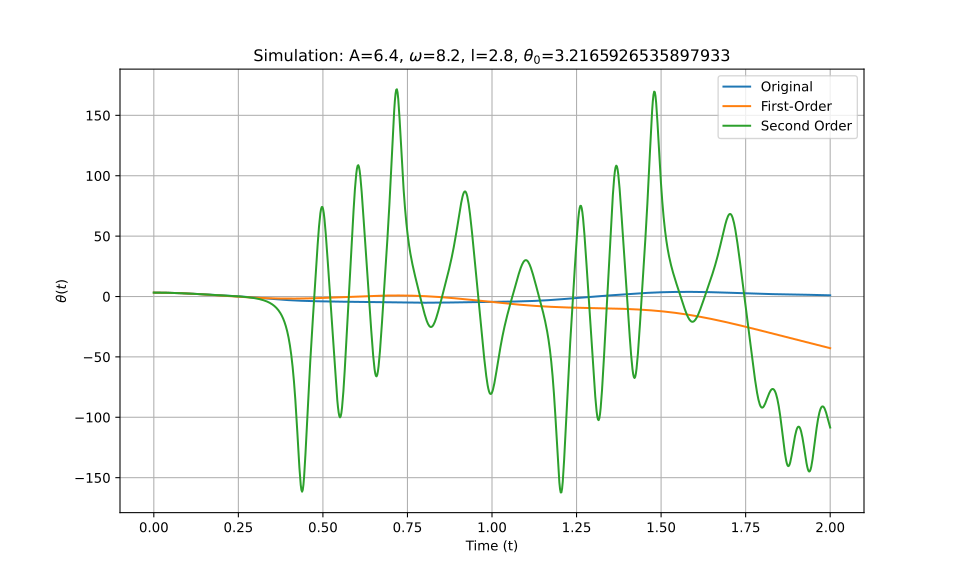

The data file committed next to this chart (first rows):
t_eval, Equation_1, Equation_2, Equation_3
0.0, 3.217, 3.217, 3.217
0.002002, 3.216, 3.216, 3.216
0.004004, 3.215, 3.215, 3.215
0.006006, 3.214, 3.214, 3.214
0.008008, 3.212, 3.212, 3.212
0.01001, 3.209, 3.209, 3.209
0.01201, 3.206, 3.206, 3.206
0.01401, 3.202, 3.202, 3.202
0.01602, 3.197, 3.197, 3.197
0.01802, 3.192, 3.192, 3.192
0.02002, 3.186, 3.186, 3.186
0.02202, 3.18, 3.179, 3.18
0.02402, 3.173, 3.172, 3.173
0.02603, 3.165, 3.165, 3.165
0.02803, 3.157, 3.157, 3.157
0.03003, 3.148, 3.148, 3.148
0.03203, 3.138, 3.138, 3.138
0.03403, 3.128, 3.128, 3.128
0.03604, 3.118, 3.118, 3.118
0.03804, 3.107, 3.106, 3.107
0.04004, 3.095, 3.095, 3.095
0.04204, 3.082, 3.082, 3.082
0.04404, 3.07, 3.069, 3.07
0.04605, 3.056, 3.056, 3.056
0.04805, 3.042, 3.042, 3.042
0.05005, 3.027, 3.027, 3.027
0.05205, 3.012, 3.012, 3.012
0.05405, 2.996, 2.996, 2.996
0.05606, 2.98, 2.98, 2.98
0.05806, 2.963, 2.963, 2.963
0.06006, 2.946, 2.945, 2.946
0.06206, 2.928, 2.927, 2.928
0.06406, 2.909, 2.909, 2.909
0.06607, 2.89, 2.889, 2.89
0.06807, 2.871, 2.87, 2.871
0.07007, 2.851, 2.85, 2.851
0.07207, 2.83, 2.829, 2.83
0.07407, 2.809, 2.808, 2.809
0.07608, 2.788, 2.786, 2.788
0.07808, 2.766, 2.764, 2.766
0.08008, 2.743, 2.741, 2.743
0.08208, 2.72, 2.718, 2.72
0.08408, 2.697, 2.694, 2.697
0.08609, 2.673, 2.67, 2.673
0.08809, 2.649, 2.645, 2.649
0.09009, 2.624, 2.62, 2.624
0.09209, 2.599, 2.594, 2.599
0.09409, 2.574, 2.568, 2.573
0.0961, 2.548, 2.541, 2.548
0.0981, 2.522, 2.514, 2.521
0.1001, 2.495, 2.487, 2.495
0.1021, 2.469, 2.459, 2.468
0.1041, 2.442, 2.431, 2.441
0.1061, 2.414, 2.402, 2.414
0.1081, 2.387, 2.373, 2.386
0.1101, 2.359, 2.343, 2.358
0.1121, 2.331, 2.314, 2.33
0.1141, 2.302, 2.283, 2.301
0.1161, 2.274, 2.253, 2.272
0.1181, 2.245, 2.222, 2.243
... 940 more rows
